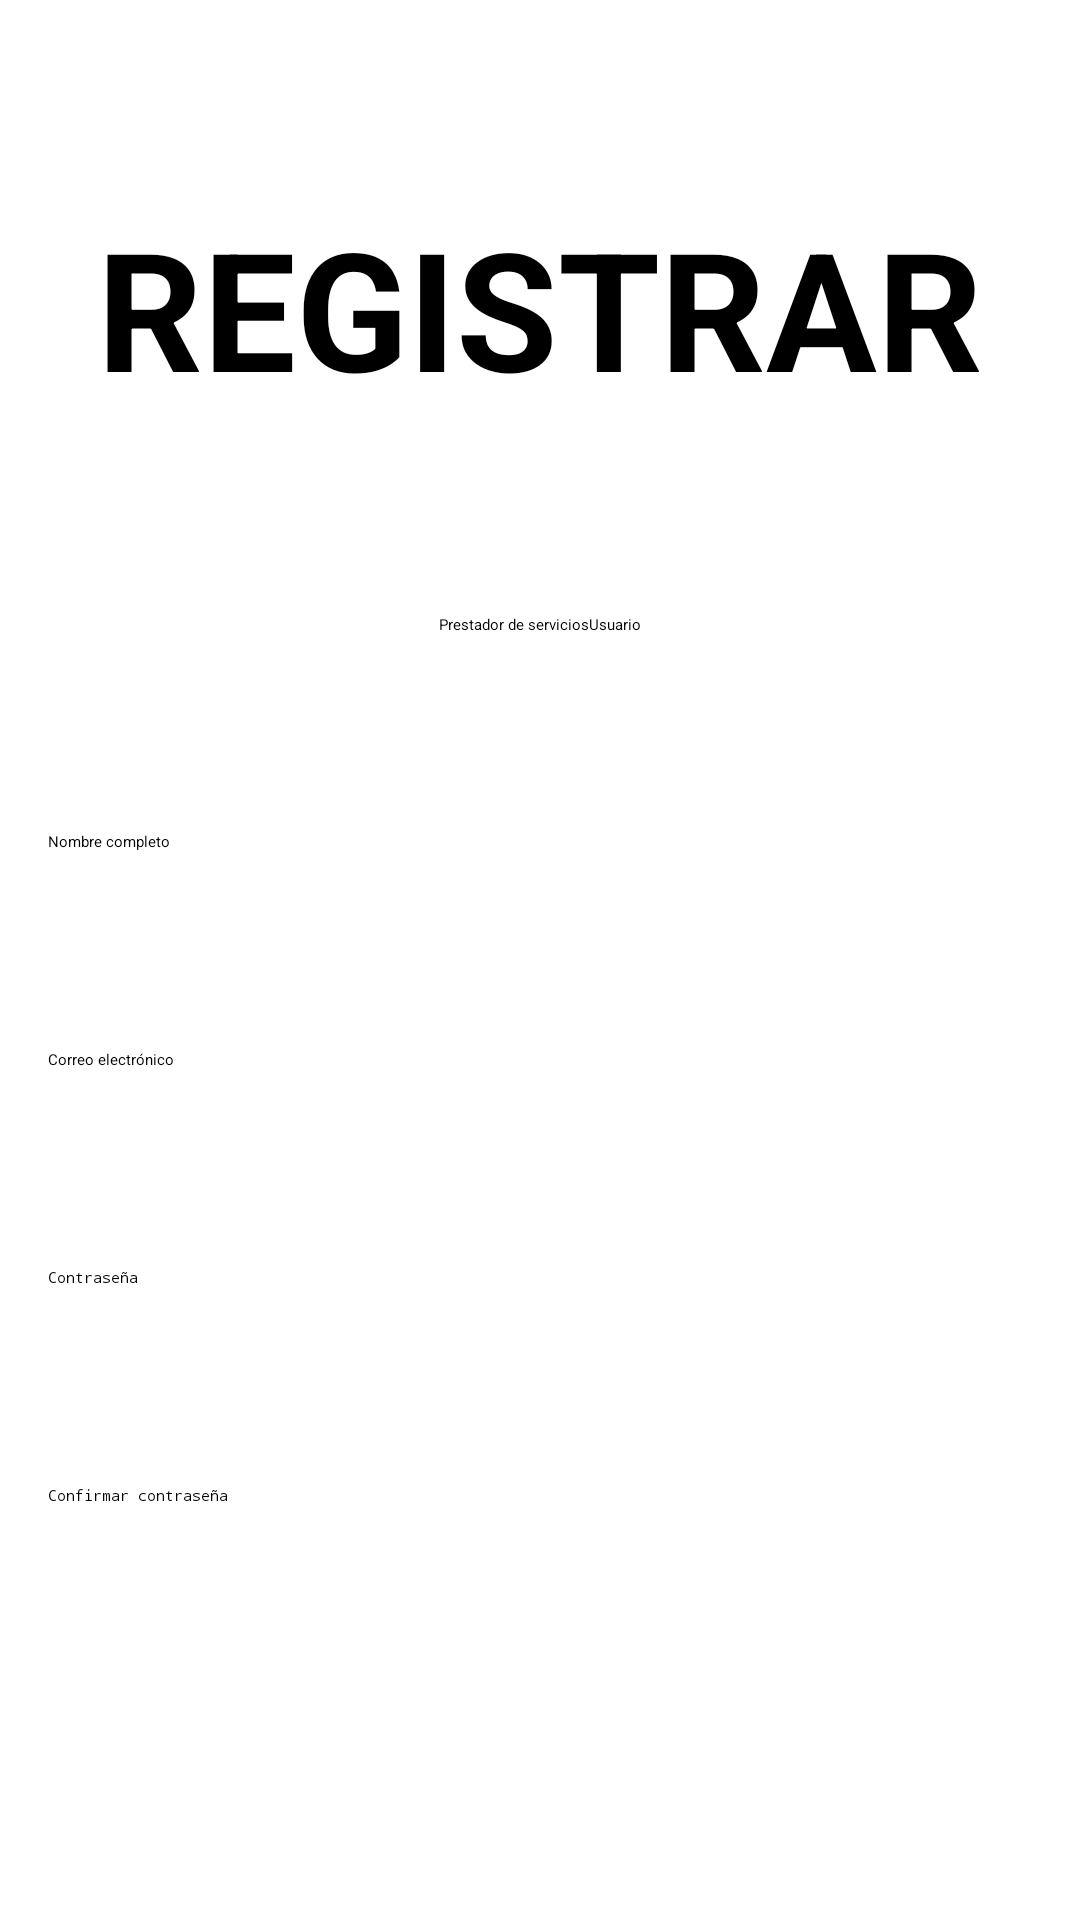

Produce the Android XML layout that renders to this screen, including the resource entries it uses.
<!-- AndroidManifest.xml: application theme Theme.Appp -->
<!-- res/layout/activity_registro.xml -->
<?xml version="1.0" encoding="utf-8"?>
<androidx.constraintlayout.widget.ConstraintLayout xmlns:android="http://schemas.android.com/apk/res/android"
xmlns:app="http://schemas.android.com/apk/res-auto"
xmlns:tools="http://schemas.android.com/tools"
android:id="@+id/registro"
android:layout_width="match_parent"
android:layout_height="match_parent"
tools:context=".Registro">

<ImageView
    android:id="@+id/imageView"
    android:layout_width="0dp"
    android:layout_height="0dp"
    android:scaleType="centerCrop"
    app:layout_constraintBottom_toBottomOf="parent"
    app:layout_constraintEnd_toEndOf="parent"
    app:layout_constraintStart_toStartOf="parent"
    app:layout_constraintTop_toTopOf="parent"
    app:srcCompat="@drawable/bdd4666fdcba42069e53862f98720581"
    tools:ignore="MissingConstraints" />

<TextView
    android:id="@+id/textView"
    android:layout_width="wrap_content"
    android:layout_height="wrap_content"
    android:text="REGISTRAR"
    android:textColor="#000000"
    android:textSize="55dp"
    android:textStyle="bold"
    app:layout_constraintBottom_toTopOf="@+id/radioGroup"
    app:layout_constraintEnd_toEndOf="parent"
    app:layout_constraintStart_toStartOf="parent"
    app:layout_constraintTop_toTopOf="parent"
    app:layout_constraintHorizontal_bias="0.5"
    app:layout_constraintVertical_bias="0.2" />

<RadioGroup
    android:id="@+id/radioGroup"
    android:layout_width="wrap_content"
    android:layout_height="wrap_content"
    android:orientation="horizontal"
    app:layout_constraintBottom_toTopOf="@+id/editTextFullName"
    app:layout_constraintEnd_toEndOf="parent"
    app:layout_constraintStart_toStartOf="parent"
    app:layout_constraintTop_toBottomOf="@+id/textView"
    app:layout_constraintHorizontal_bias="0.5"
    app:layout_constraintVertical_bias="0.3">

    <RadioButton
        android:id="@+id/radioButtonPrestador"
        android:layout_width="wrap_content"
        android:layout_height="wrap_content"
        android:text="Prestador de servicios"
        android:textColorHint="@color/black"/>

    <RadioButton
        android:id="@+id/radioButtonUsuario"
        android:layout_width="wrap_content"
        android:layout_height="wrap_content"
        android:text="Usuario"
        android:textColorHint="@color/black"/>
</RadioGroup>

<EditText
    android:id="@+id/editTextFullName"
    android:layout_width="0dp"
    android:layout_height="wrap_content"
    android:layout_marginEnd="16dp"
    android:layout_marginStart="16dp"
    android:hint="Nombre completo"
    android:inputType="textPersonName"
    android:textColorHint="@color/black"
    app:layout_constraintBottom_toTopOf="@+id/editTextEmail"
    app:layout_constraintEnd_toEndOf="parent"
    app:layout_constraintStart_toStartOf="parent"
    app:layout_constraintTop_toBottomOf="@+id/radioGroup" />

<EditText
    android:id="@+id/editTextEmail"
    android:layout_width="0dp"
    android:layout_height="wrap_content"
    android:layout_marginEnd="16dp"
    android:layout_marginStart="16dp"
    android:hint="Correo electrónico"
    android:inputType="textEmailAddress"
    android:textColorHint="@color/black"
    app:layout_constraintBottom_toTopOf="@+id/editTextPassword"
    app:layout_constraintEnd_toEndOf="parent"
    app:layout_constraintStart_toStartOf="parent"
    app:layout_constraintTop_toBottomOf="@+id/editTextFullName" />

<EditText
    android:id="@+id/editTextPassword"
    android:layout_width="0dp"
    android:layout_height="wrap_content"
    android:layout_marginEnd="16dp"
    android:layout_marginStart="16dp"
    android:hint="Contraseña"
    android:inputType="textPassword"
    android:textColorHint="@color/black"
    app:layout_constraintBottom_toTopOf="@+id/editTextConfirmPassword"
    app:layout_constraintEnd_toEndOf="parent"
    app:layout_constraintStart_toStartOf="parent"
    app:layout_constraintTop_toBottomOf="@+id/editTextEmail" />

<EditText
    android:id="@+id/editTextConfirmPassword"
    android:layout_width="0dp"
    android:layout_height="wrap_content"
    android:layout_marginEnd="16dp"
    android:layout_marginStart="16dp"
    android:hint="Confirmar contraseña"
    android:inputType="textPassword"
    android:textColorHint="@color/black"
    app:layout_constraintBottom_toTopOf="@+id/registerButton"
    app:layout_constraintEnd_toEndOf="parent"
    app:layout_constraintStart_toStartOf="parent"
    app:layout_constraintTop_toBottomOf="@+id/editTextPassword" />

<Button
    android:id="@+id/registerButton"
    android:layout_width="wrap_content"
    android:layout_height="wrap_content"
    android:backgroundTint="#00BCD4"
    android:text="Registrar"
    android:textColor="#FFFFFF"
    app:layout_constraintBottom_toBottomOf="parent"
    app:layout_constraintEnd_toEndOf="parent"
    app:layout_constraintStart_toStartOf="parent"
    app:layout_constraintTop_toBottomOf="@+id/editTextConfirmPassword" />

</androidx.constraintlayout.widget.ConstraintLayout>
<!-- resources referenced by this layout -->
<resources>

  <!-- not gathered from this repository: default colours our renderer supplied (Android Studio template values) -->
  <color name="black">#FF000000</color>
</resources>
